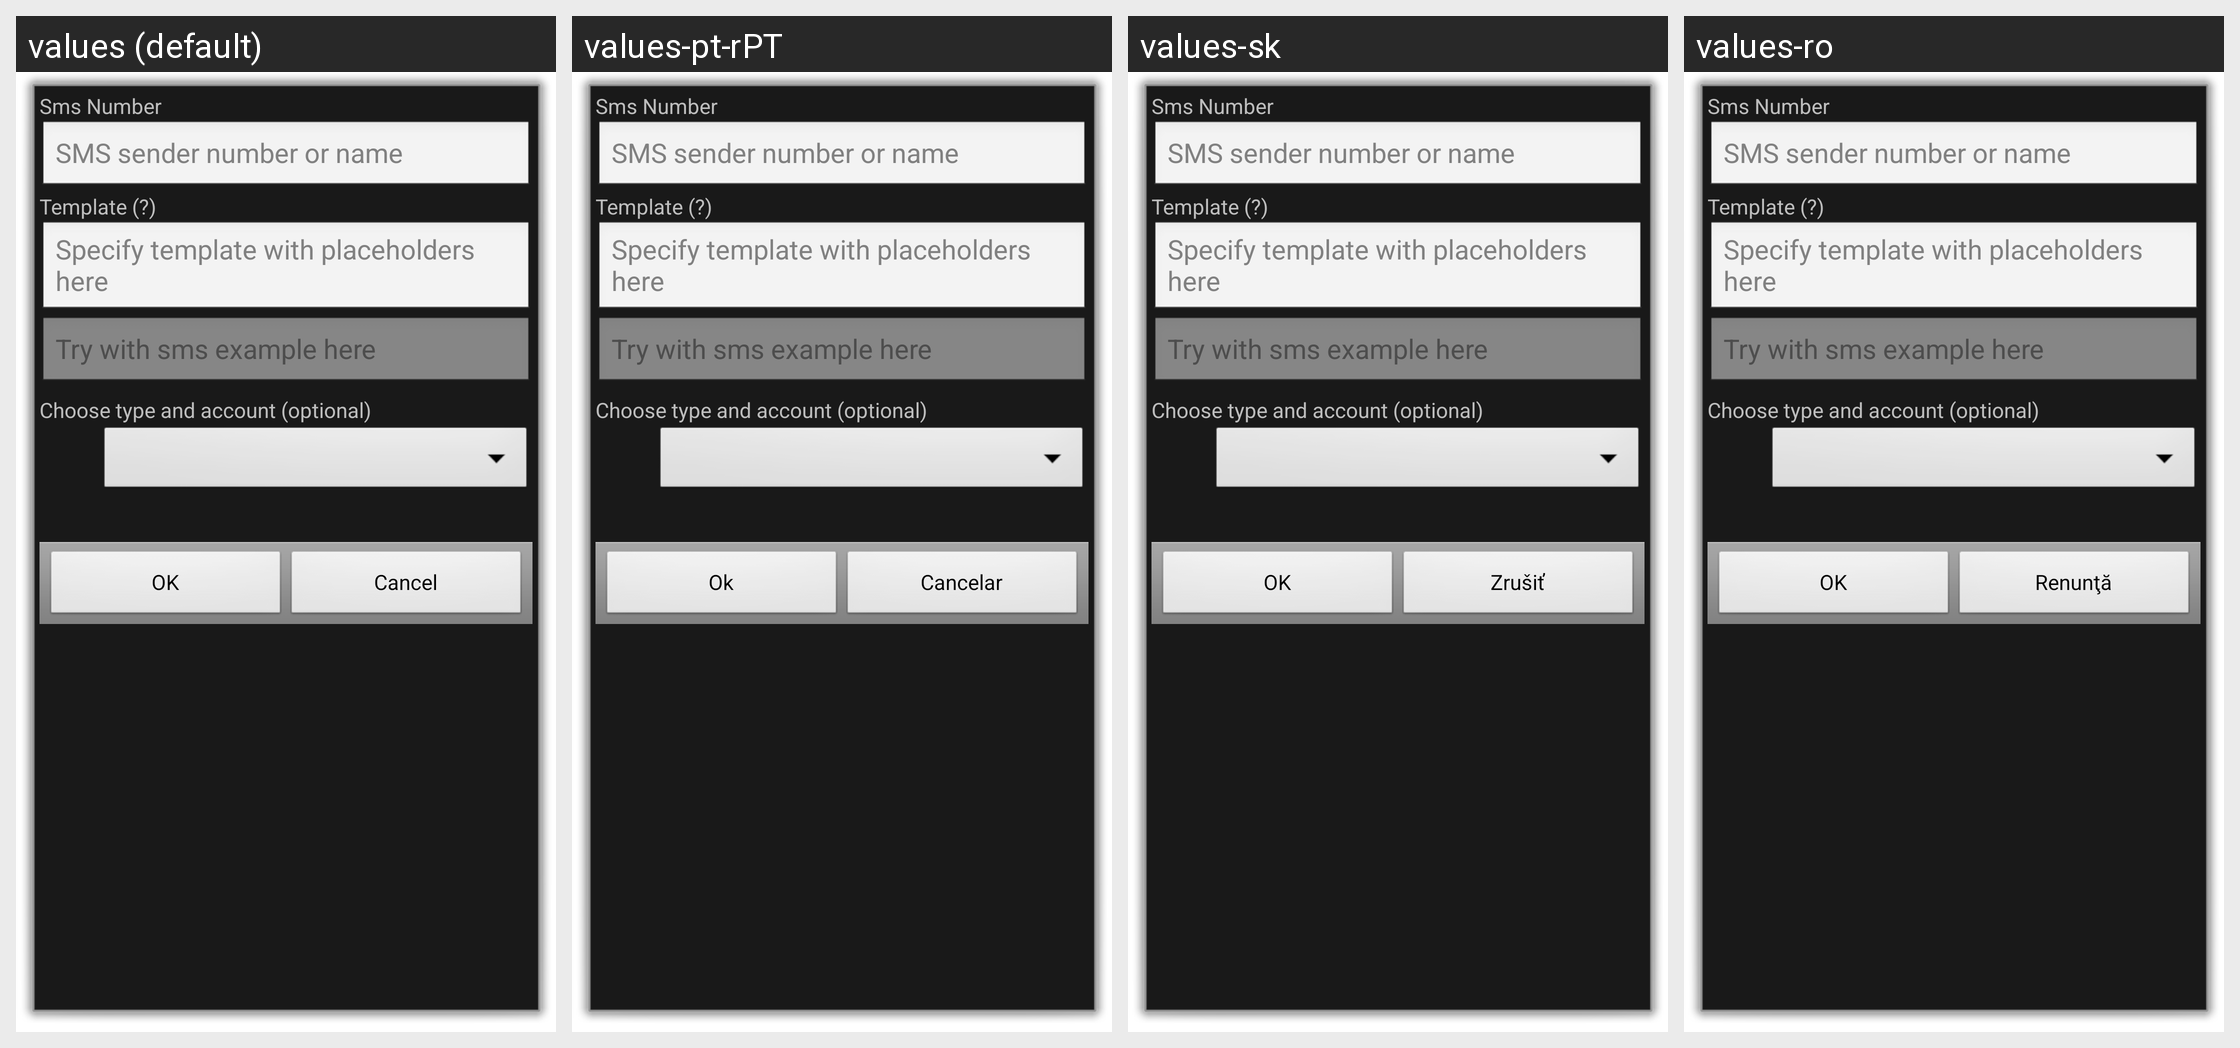

The same Android screen rendered under several of its app's locales, left to right. List the strings drawn on it with the default value and each locale's translation.
Android screen res/layout/smstemplate.xml rendered under 4 locales, left to right: values (default), values-pt-rPT, values-sk, values-ro. Device: Nexus 5 (rendered at 1080×1920; each locale shown at half size, 540×960, under a caption strip naming it); theme android:Theme.Dialog.
Other locales in the repository, not shown: values-ca, values-cs-rCZ, values-da, values-de, values-es, values-fr, values-hu, values-it, values-ko, values-no-rNB, values-pl, values-pt-rBR, values-ru, values-uk-rUA, values-zh-rCN, values-zh-rTW.
Strings drawn on this screen, with the default value and each locale's value (text and hints the layout hard-codes, and strings that could not be matched under every locale, appear in the picture but are not listed):

sms_number
  values: Sms Number
  values-pt-rPT: Sms Number  [not translated; the default value is used]
  values-sk: Sms Number  [not translated; the default value is used]
  values-ro: Sms Number  [not translated; the default value is used]

sms_number_hint
  values: SMS sender number or name
  values-pt-rPT: SMS sender number or name  [not translated; the default value is used]
  values-sk: SMS sender number or name  [not translated; the default value is used]
  values-ro: SMS sender number or name  [not translated; the default value is used]

sms_tpl_title
  values: Template (?)
  values-pt-rPT: Template (?)  [not translated; the default value is used]
  values-sk: Template (?)  [not translated; the default value is used]
  values-ro: Template (?)  [not translated; the default value is used]

sms_tpl_hint
  values: Specify template with placeholders here
  values-pt-rPT: Specify template with placeholders here  [not translated; the default value is used]
  values-sk: Specify template with placeholders here  [not translated; the default value is used]
  values-ro: Specify template with placeholders here  [not translated; the default value is used]

sms_tpl_check
  values: Try with sms example here
  values-pt-rPT: Try with sms example here  [not translated; the default value is used]
  values-sk: Try with sms example here  [not translated; the default value is used]
  values-ro: Try with sms example here  [not translated; the default value is used]

choose_sms_template_type_and_account
  values: Choose type and account (optional)
  values-pt-rPT: Choose type and account (optional)  [not translated; the default value is used]
  values-sk: Choose type and account (optional)  [not translated; the default value is used]
  values-ro: Choose type and account (optional)  [not translated; the default value is used]

ok
  values: OK
  values-pt-rPT: Ok
  values-sk: OK
  values-ro: OK

cancel
  values: Cancel
  values-pt-rPT: Cancelar
  values-sk: Zrušiť
  values-ro: Renunţă
